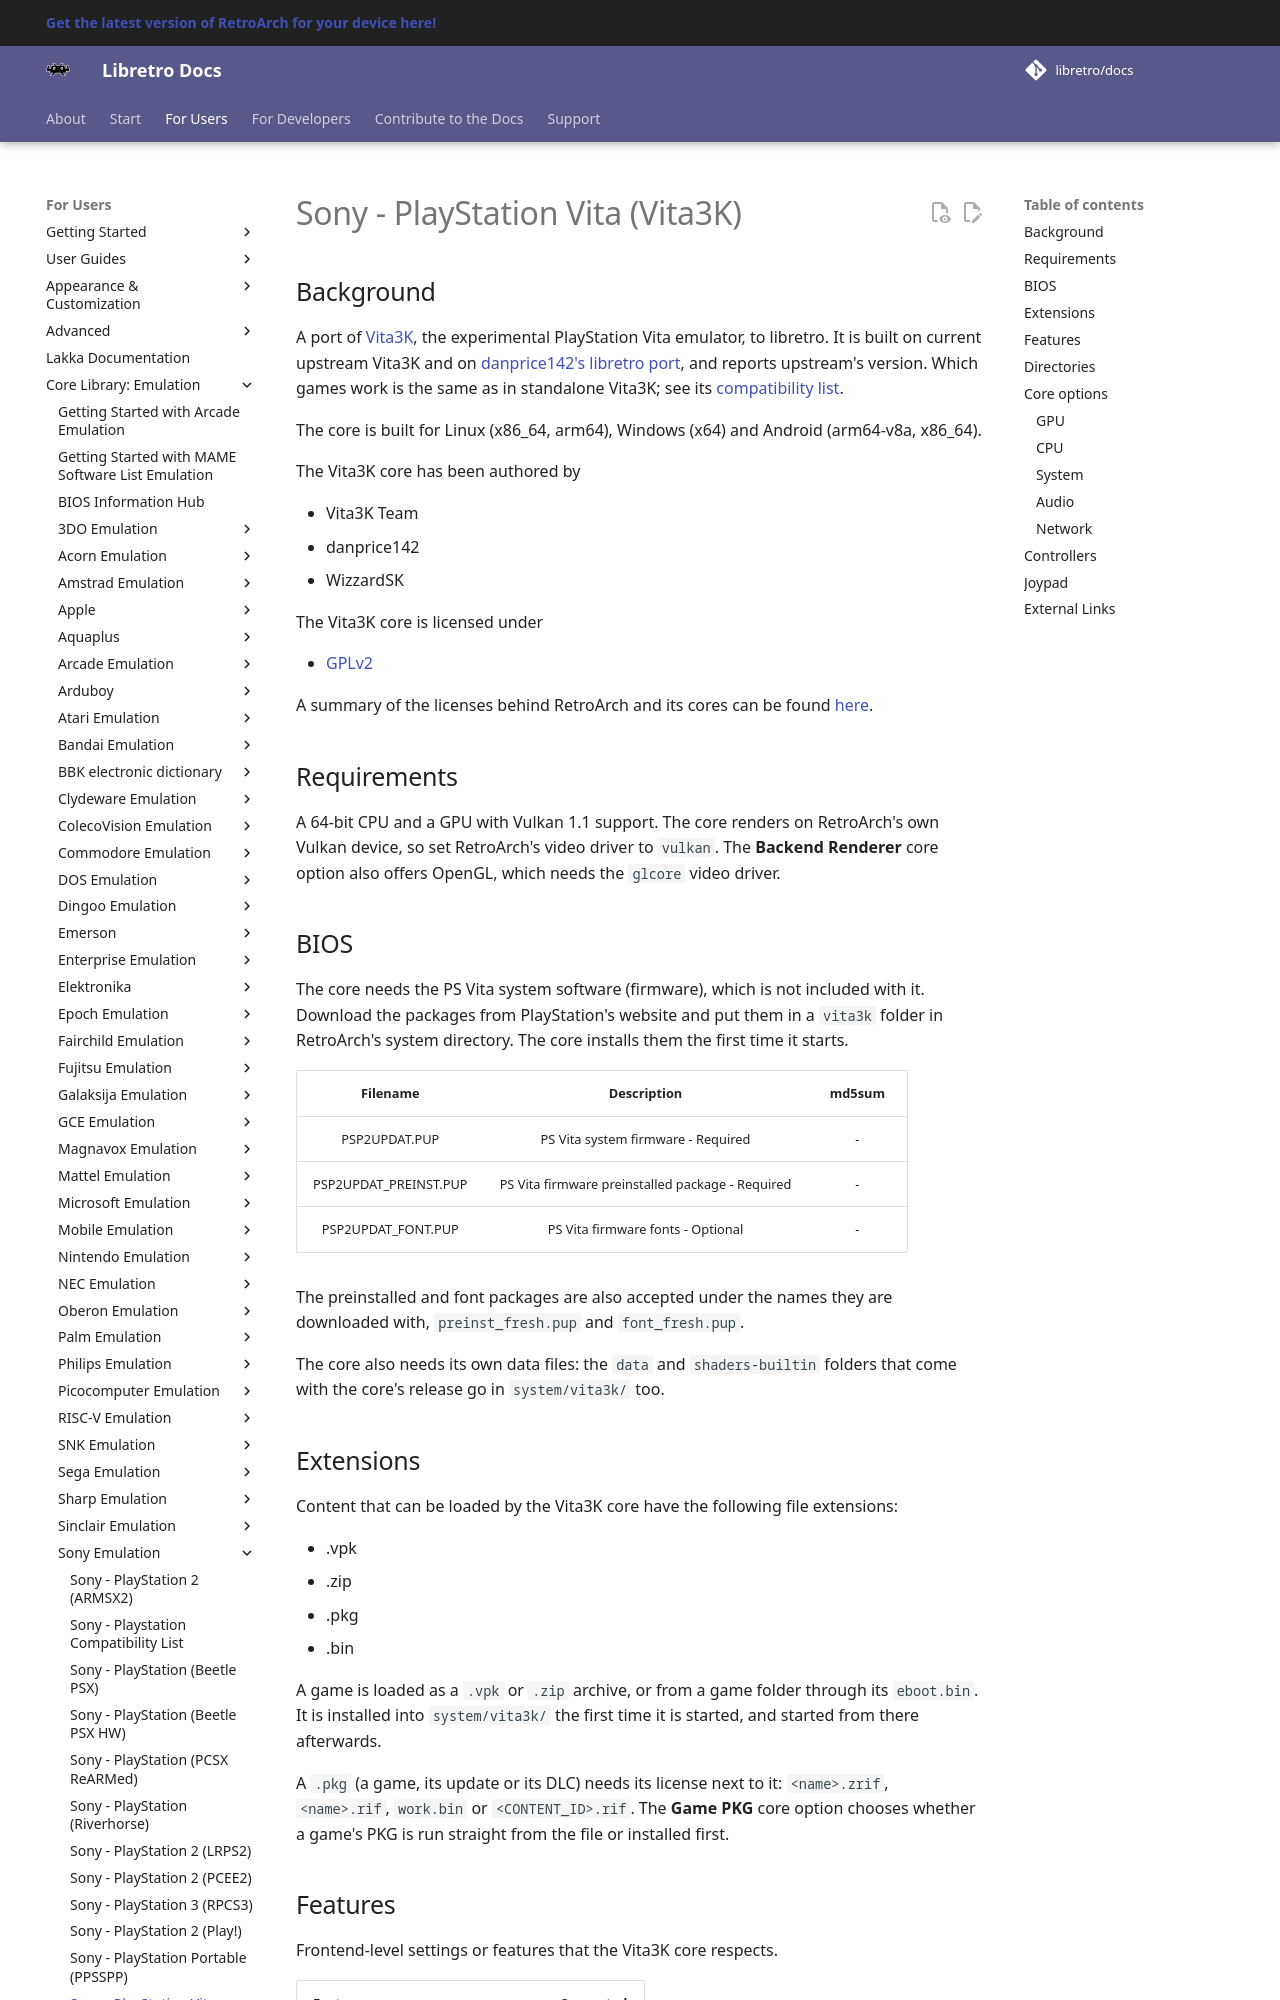

repository: libretro/docs · page: library/vita3k/index.html · generator: mkdocs

---
title: "Vita3K – Sony PlayStation Vita core for RetroArch"
description: "RetroArch Vita3K core (Sony PlayStation Vita): BIOS files, core options and controls. A port of Vita3K, the experimental PlayStation Vita emulator, to libretro."
---

# Sony - PlayStation Vita (Vita3K)

## Background

A port of [Vita3K](https://vita3k.org/), the experimental PlayStation Vita emulator, to libretro. It is built on current upstream Vita3K and on [danprice142's libretro port](https://github.com/danprice142/Vita3K-libretro), and reports upstream's version. Which games work is the same as in standalone Vita3K; see its [compatibility list](https://vita3k.org/compatibility.html).

The core is built for Linux (x86_64, arm64), Windows (x64) and Android (arm64-v8a, x86_64).

The Vita3K core has been authored by

- Vita3K Team
- danprice142
- WizzardSK

The Vita3K core is licensed under

- [GPLv2](https://github.com/WizzardSK/vita3k-libretro/blob/libretro/COPYING.txt)

A summary of the licenses behind RetroArch and its cores can be found [here](../development/licenses.md).

## Requirements

A 64-bit CPU and a GPU with Vulkan 1.1 support. The core renders on RetroArch's own Vulkan device, so set RetroArch's video driver to `vulkan`. The **Backend Renderer** core option also offers OpenGL, which needs the `glcore` video driver.
